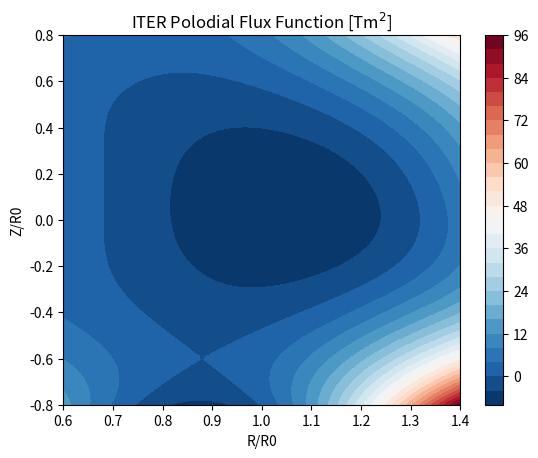
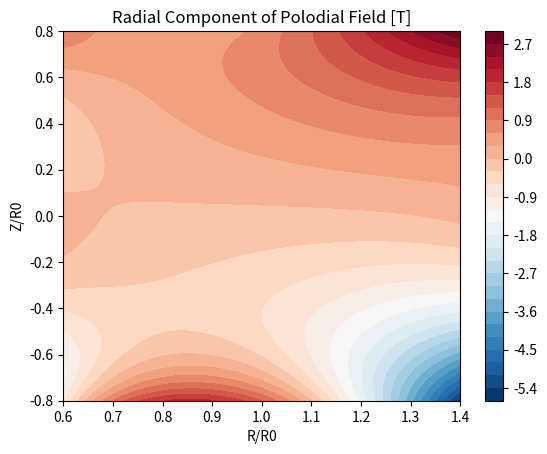
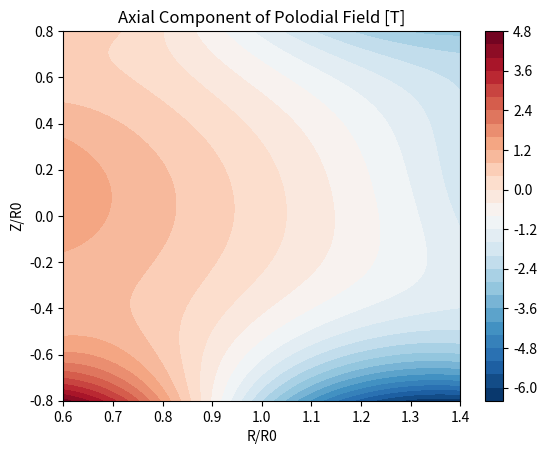
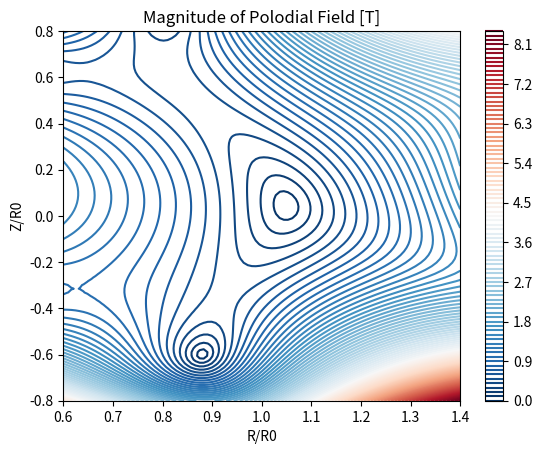
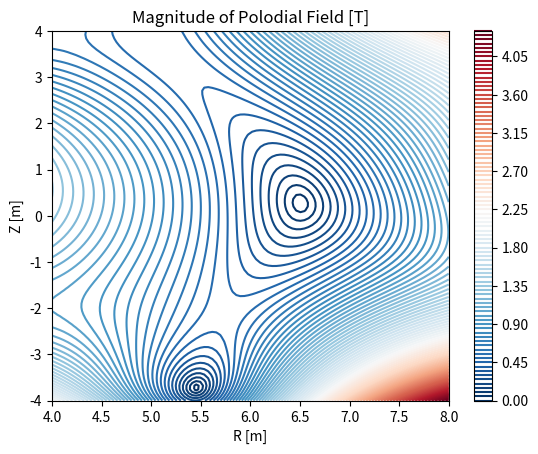

These charts were generated, in order, by the following Python code: (Note: this script raises an exception after producing the figures.)
import sys
import numpy as np
import matplotlib.pyplot as plt

# point-by-point input; does not accept vector/array inputs.
def psi_iter_like(R,Z):

        R0   = 6.2
        A    = -0.155
        Psi0 = 202.92

        # Normalized coordinates w.r.t. major radius
        x = R/R0
        y = Z/R0

        # Powers of x and y and log
        x2 = x*x
        x4 = x2*x2
        y2 = y*y
        y4 = y2*y2
        lnx = np.log(x)

        # Single-null Grad Shafranov functions
        psi_i = np.zeros(12)
        coeff = np.zeros(12)

        psi_i[0] = 1.0
        psi_i[1] = x2
        psi_i[2] = y2 - x2*lnx
        psi_i[3] = x4 - 4.0*x2*y2
        psi_i[4] = 2.0*y4 - 9.0*y2*x2 + 3.0*x4*lnx - 12.0*x2*y2*lnx
        psi_i[5] = x4*x2 - 12.0*x4*y2 + 8.0*x2*y4
        psi_i[6] = 8.0*y4*y2 - 140.0*y4*x2 +75.0*y2*x4 -15.0*x4*x2*lnx + 180.0*x4*y2*lnx - 120.0*x2*y4*lnx
        psi_i[7] = y
        psi_i[8] = y*x2
        psi_i[9] = y*y2 - 3.0*y*x2*lnx
        psi_i[10] = 3.0*y*x4 - 4.0*x2*y2*y
        psi_i[11] = 8.0*y4*y - 45.0*y*x4 - 80.0*y2*y*x2*lnx + 60.0*y*x4*lnx

        # Coefficients for ITER-like magnetic equilibrium
        coeff[0] =  1.00687012e-1
        coeff[1] =  4.16274456e-1
        coeff[2] = -6.53880989e-1
        coeff[3] = -2.95392244e-1
        coeff[4] =  4.40037966e-1
        coeff[5] = -4.01807386e-1
        coeff[6] = -1.66351381e-2
        coeff[7] =  1.92944621e-1
        coeff[8] =  8.36039453e-1
        coeff[9] = -5.30670714e-1
        coeff[10]= -1.26671504e-1
        coeff[11]=  1.47140977e-2

        psi = np.dot(coeff, psi_i) + x4/8.0 + A * (0.5*x2*lnx - x4/8.0)

        Psi = Psi0*psi

        return Psi

def psi_matrix(R,Z):

        """
        psi = psi_iter_like(R,Z)

        Note that this usage is innappropriate,
        as psi_iter_like does not accept vector inputs.
        Psi is evaluated at which point R,Z provided individually.

        Let's try a point-wise approach instead.
        """
        N_r = len(R)
        N_z = len(Z)

        # create empty matrix for psi
        psi = np.zeros((N_r,N_z))

        # loop over all points and evaluate Psi at each point
        for i in range(0,len(R)):
                for j in range(0,len(Z)):
                        psi[i,j] = psi_iter_like(R[i],Z[j])

        return psi

R0   = 6.2

R_vals = np.linspace(  0.6*R0, 1.4*R0, 100 )
Z_vals = np.linspace( -0.8*R0, 0.8*R0, 100 )

plt.figure(1)
RR,ZZ = np.meshgrid(R_vals/R0,Z_vals/R0)
plt.contourf(np.transpose(RR),np.transpose(ZZ),psi_matrix(R_vals,Z_vals),30,cmap="RdBu_r")
plt.colorbar()
plt.xlabel('R/R0')
plt.ylabel('Z/R0')
plt.title('ITER Polodial Flux Function [Tm${}^2$]')
plt.savefig('iter_flux_function_test.png')

# generate the polodial field in radial coordinates
def B_pol_rad(R,Z):

        N_r = len(R)
        N_z = len(Z)

        R0 = 6.2

        # make empty matrices for each component
        Br_pol = np.zeros((N_r,N_z))
        Bz_pol = np.zeros((N_r,N_z))

        # uniform step sizes -> this could be better
        h_R = (R[-1] - R[0])/(N_r-1)
        h_Z = (Z[-1] - Z[0])/(N_z-1)

        psi = psi_matrix(R,Z)

        # bottom and top boundaries
        for i in range(0,len(R)):
                Br_pol[i, 0]  = (1/R[i])*(-3*psi[i,0] + 4*psi[i,1] - psi[i,2])/(2*h_Z)
                Br_pol[i,-1] = (1/R[i])*(3*psi[i,-1] - 4*psi[i,-2] + psi[i,-3])/(2*h_Z)

        # rest of domain
        for i in range(0,len(R)):
                for j in range(1,len(Z)-1):
                        Br_pol[i, j]  = (1/R[i])*(psi[i,j+1] - psi[i,j-1])/(2*h_Z)


        # left and right boundaries
        for i in range(0,len(Z)):
                Bz_pol[0, i]  = -(1/R[0])*(-3*psi[0,i] + 4*psi[1,i] - psi[2,i])/(2*h_R)
                Bz_pol[-1,i] = -(1/R[-1])*(3*psi[-1,i] - 4*psi[-2,i] + psi[-3,i])/(2*h_R)

        # rest of domain
        for i in range(1,len(R)-1):
                for j in range(0,len(Z)):
                        Bz_pol[i, j]  = -(1/R[i])*(psi[i+1,j] - psi[i-1,j])/(2*h_R)

        return Br_pol, Bz_pol

plt.figure(2)
RR,ZZ = np.meshgrid(R_vals/R0,Z_vals/R0)
plt.contourf(np.transpose(RR),np.transpose(ZZ),B_pol_rad(R_vals,Z_vals)[0],30,cmap="RdBu_r")
plt.colorbar()
plt.xlabel('R/R0')
plt.ylabel('Z/R0')
plt.title('Radial Component of Polodial Field [T]')
plt.savefig('BR_polodial_iter_test.png')

plt.figure(3)
RR,ZZ = np.meshgrid(R_vals/R0,Z_vals/R0)
plt.contourf(np.transpose(RR),np.transpose(ZZ),B_pol_rad(R_vals,Z_vals)[1],30,cmap="RdBu_r")
plt.colorbar()
plt.xlabel('R/R0')
plt.ylabel('Z/R0')
plt.title('Axial Component of Polodial Field [T]')
plt.savefig('BZ_polodial_iter_test.png')

# generate the magnitude of the polodial field
def B_pol_mag(R,Z):
        N_r = len(R)
        N_z = len(Z)

        Bpol_mag = np.zeros((N_r,N_z))
        Br_pol = B_pol_rad(R,Z)[0]
        Bz_pol = B_pol_rad(R,Z)[1]

        for i in range(0,len(R)):
                for j in range(0,len(Z)):
                        Bpol_mag[i,j] = np.sqrt(Br_pol[i,j]**2 + Bz_pol[i,j]**2)

        return Bpol_mag

plt.figure(4)
RR,ZZ = np.meshgrid(R_vals/R0,Z_vals/R0)
plt.contour(np.transpose(RR),np.transpose(ZZ),B_pol_mag(R_vals,Z_vals),100,cmap="RdBu_r")
plt.colorbar()
plt.xlabel('R/R0')
plt.ylabel('Z/R0')
plt.title('Magnitude of Polodial Field [T]')
plt.savefig('Bmag_polodial_iter_test.png')

R_limited = np.linspace(  4, 8, 100 )
Z_limited = np.linspace( -4, 4, 100 )

plt.figure(5)
RR,ZZ = np.meshgrid(R_limited,Z_limited)
plt.contour(np.transpose(RR),np.transpose(ZZ),B_pol_mag(R_limited,Z_limited),100,cmap="RdBu_r")
plt.colorbar()
plt.xlabel('R [m]')
plt.ylabel('Z [m]')
plt.title('Magnitude of Polodial Field [T]')
plt.savefig('Bmag_polodial_iter_limited_test.png')

# polodial field in cartestian
# need to re-write the entire thing in order to have the proper # of indices
def B_pol_cart(x,y,z):

        R0 = 6.2

        N_x = len(x)
        N_y = len(y)
        N_z = len(z)

        R = np.sqrt(x*x + y*y)

        # make empty matrices for each component
        Bx_pol = np.zeros((N_x,N_y,N_z))
        By_pol = np.zeros((N_x,N_y,N_z))
        Bz_pol = np.zeros((N_x,N_y,N_z))

        # uniform step sizes
        h_x = (x[-1] - x[0])/(N_x-1)
        h_y = (y[-1] - y[0])/(N_y-1)
        h_Z = (z[-1] - z[0])/(N_z-1)

        # this is only 2D, but let's see if we can make it work
        psi = psi_matrix(R,Z)

        # okay, we note that
        # x = R cos(theta) and y = R sin(theta)
        # then df/dr = df/dx cos(theta) + df/dy sin(theta)
        # cos(theta) = x/R and sin(theta) = y/R
        # so df/dr = df/dx (x/R) + df/dy (y/R)

        # boundaries of x :
        for i in range(0,N_y):
                for j in range(0,N_z):
                        Bx_pol

####



                Br_pol[i, 0]  = (1/R[i])*(-3*psi[i,0] + 4*psi[i,1] - psi[i,2])/(2*h_Z)
                Br_pol[i,-1] = (1/R[i])*(3*psi[i,-1] - 4*psi[i,-2] + psi[i,-3])/(2*h_Z)

        # rest of domain
        for i in range(0,len(R)):
                for j in range(1,len(Z)-1):
                        Br_pol[i, j]  = (1/R[i])*(psi[i,j+1] - psi[i,j-1])/(2*h_Z)


        # left and right boundaries
        for i in range(0,len(Z)):
                Bz_pol[0, i]  = -(1/R[0])*(-3*psi[0,i] + 4*psi[1,i] - psi[2,i])/(2*h_R)
                Bz_pol[-1,i] = -(1/R[-1])*(3*psi[-1,i] - 4*psi[-2,i] + psi[-3,i])/(2*h_R)

        # rest of domain
        for i in range(1,len(R)-1):
                for j in range(0,len(Z)):
                        Bz_pol[i, j]  = -(1/R[i])*(psi[i+1,j] - psi[i-1,j])/(2*h_R)



        # Major radius (projection)
        R = np.sqrt(x*x + y*y)
        B_pol_start = B_pol_rad(R,z)
        # easy to assign z component
        Bz_pol = B_pol_start[1]
        # Okay, let's try the x and y components now
        # Sin, Cos of particle position on (x,y) plane
        ca = x/R
        sa = y/R
        Bx_pol = -1*B_pol_rad(R,z)[0] * sa
        By_pol = B_pol_rad(R,z)[0] * ca
        return Bx_pol, By_pol, Bz_pol

X_limited = np.linspace(  4, 8, 100 )
Y_limited = np.linspace(  4, 8, 100 )

print(B_pol_cart(X_limited,Y_limited,Z_limited))

print(np.shape(B_pol_cart(X_limited,Y_limited,Z_limited)))


"""

def B_tor(x,y,z):
    B0 = 5.3 # on-axis according to wikipedia
    R0 = 6.2
    # Major radius (projection)
    R = np.sqrt( x*x + y*y )
    # Sin, Cos of particle position on (x,y) plane
    ca = x/R
    sa = y/R
    # Toroidal component [T]
    Bphi = B0 * R0 / R
    # B-field [T]
    Bx = -Bphi * sa
    By =  Bphi * ca
    Bz =  0.0
    return Bx, By, Bz

def B_total(x,y,z):
        R = np.sqrt(x*x + y*y)
        # I wish I had a better name than this
        B_Pol = B_pol(R,z)
        # Sin, Cos of particle position on (x,y) plane
        ca = x/R
        sa = y/R
        Bx_pol = -B_Pol[0]*sa
        By_pol =  B_Pol[0]*ca
        Bz_pol =  B_Pol[1]
        Bx = Bx_pol + B_tor(x,y,z)[0]
        By = By_pol + B_tor(x,y,z)[1]
        Bz = Bz_pol + B_tor(x,y,z)[2]
        return Bx, By, Bz

# making the values of X and Y, which are the same as R_35
X_35 = np.linspace(  0.6*R0, 1.4*R0, 100 )
Y_35 = np.linspace(  0.6*R0, 1.4*R0, 100 )

print(B_total(X_35,Y_35,Z_35)[0])
print(np.shape(B_total(X_35,Y_35,Z_35)[0]))



plt.figure(4)
XX,ZZ = np.meshgrid(X_35/R0,Z_35/R0)
plt.contourf(np.transpose(XX),np.transpose(ZZ),B_total(X_35,0,Z_35)[0],30,cmap="RdBu_r")
plt.colorbar()
plt.xlabel('X/R0')
plt.ylabel('Z/R0')
plt.title('x Component of Polodial Field [T] (y = 0)')
plt.savefig('Bx_iter_test.png')


sys.path.insert(1, '../../ode/python/')
import ode

# physical constants
qe = -1.60217662e-19
qp = 1.60217662e-19
me = 9.10938356e-31
mp = 1.6726219e-27
kB = 1.38064852e-23


# ion mass
Mi = 2*mp

# Charge-to-mass ratio (q/m)
qm = qp/Mi

def Efield(x,y,z):
    Ex = 0.0
    Ey = 0.0
    Ez = 0.0
    return Ex, Ey, Ez

# split Br_pol into x and y components
Bx_pol = Br_pol/np.sqrt(2)
By_pol = Br_pol/np.sqrt(2)

# making the values of X and Y, which are the same as R_35
X_35 = np.linspace(  0.6*R0, 1.4*R0, 100 )
Y_35 = np.linspace(  0.6*R0, 1.4*R0, 100 )

#uniform step sizes
h_X = (0.6*R0 + 0.6*R0)/(100-1)
h_Y = (0.6*R0 + 0.6*R0)/(100-1)

def B_tor(x,y,z):
    B0 = 5.3 #on-axis according to wikipedia
    # Major radius (projection)
    R = np.sqrt( x*x + y*y )
    # Sin, Cos of particle position on (x,y) plane
    ca = x/R
    sa = y/R
    # Toroidal component [T]
    Bphi = B0 * 6.2 / R
    # B-field [T]
    Bx = -Bphi * sa
    By =  Bphi * ca
    Bz =  0.0
    return Bx, By, Bz

# constructing the torodial components
Bx_tor = B_tor(X_35,Y_35,Z_35)[0]
By_tor = B_tor(X_35,Y_35,Z_35)[1]
Bz_tor = B_tor(X_35,Y_35,Z_35)[2]

Bx = Bx_pol + Bx_tor
By = By_pol + By_tor
Bz = Bz_pol + Bz_tor

plt.figure(4)
RR,ZZ = np.meshgrid(R_35/R0, Z_35/R0)
plt.contourf(np.transpose(RR),np.transpose(ZZ),Bx,30,cmap="RdBu_r")
plt.colorbar()
plt.xlabel('R/R0')
plt.ylabel('Z/R0')
plt.title('x Component of Polodial Field [T]')
plt.savefig('Bx_iter.png')

plt.figure(5)
RR,ZZ = np.meshgrid(R_35/R0, Z_35/R0)
plt.contourf(np.transpose(RR),np.transpose(ZZ),By,30,cmap="RdBu_r")
plt.colorbar()
plt.xlabel('R/R0')
plt.ylabel('Z/R0')
plt.title('y Component of Polodial Field [T]')
plt.savefig('By_iter.png')

plt.figure(6)
RR,ZZ = np.meshgrid(R_35/R0, Z_35/R0)
plt.contourf(np.transpose(RR),np.transpose(ZZ),Bz,30,cmap="RdBu_r")
plt.colorbar()
plt.xlabel('R/R0')
plt.ylabel('Z/R0')
plt.title('z Component of Polodial Field [T]')
plt.savefig('Bz_iter.png')



def fun(t,X):
   x, y, z, vx, vy, vz = X
   # E-field [V/m]
   Ex, Ey, Ez = Efield(x,y,z)
   # Newton-Lorentz equation in Cartesian coordinates
   Xdot = np.zeros(6)
   Xdot[0] = vx
   Xdot[1] = vy
   Xdot[2] = vz
   Xdot[3] = qm * ( Ex + vy*Bz - vz*By )
   Xdot[4] = qm * ( Ey + vz*Bx - vx*Bz )
   Xdot[5] = qm * ( Ez + vx*By - vy*Bx )
   return Xdot

# this is where I need to use functions...

def main():

    # Thermal speed
    T_eV = 10.0e3
    v_th = np.sqrt(2*kB*T_eV*11600/Mi)

    # Initial velocity [m/s]
    vx0 = 0.0
    vy0 = 0.0
    vz0 = v_th

    # Reference Magnetic Field
    Bx,By,Bz = Bfield(0.72,0,0)
    B0 = np.sqrt(Bx*Bx + By*By + Bz*Bz)

    # Larmor pulsation [rad/s]
    w_L = np.abs(qm * B0)

    # Larmor period [s]
    tau_L = 2.0*np.pi / w_L

    # Larmor radius [m]
    r_L = vy0 / w_L

    # Initial conditions
    X0 = np.array( [ 0.72, 0.0, 0.0, 0.0, vy0, vz0 ] )

    # Number of Larmor gyrations
    N_gyro = 200

    # Number of points per gyration
    N_points_per_gyration = 100

    # Time grid
    time = np.linspace( 0.0, tau_L*N_gyro, N_gyro*N_points_per_gyration )

    # Solve ODE (Runge-Kutta 4)
    X = ode.rk4( fun, time, X0 )

    # Get components of the state vector
    x  = X[:,0]
    y  = X[:,1]
    z  = X[:,2]
    vx = X[:,3]
    vy = X[:,4]
    vz = X[:,5]

    R = np.sqrt(x*x + y*y)

    plt.figure(4)
    plt.plot( x, y, 'b-', label='Runge-Kutta (4th)' )
    plt.xlabel('x [m]')
    plt.ylabel('y [m]')
    plt.axis('equal')
    plt.legend(loc=3)
    plt.savefig('ex02_drift_grad_B_trajectory.png')
    plt.show()

    plt.figure(5)
    plt.plot( R, z, 'b-')
    plt.xlabel('R, Radius [m]')
    plt.ylabel('Z, Vertical Coordinate [m]')
    plt.axis('equal')
    plt.savefig('ex02_drift_grad_B_vertical_drift.png')
    plt.show()


if __name__ == '__main__':
   main()


"""
